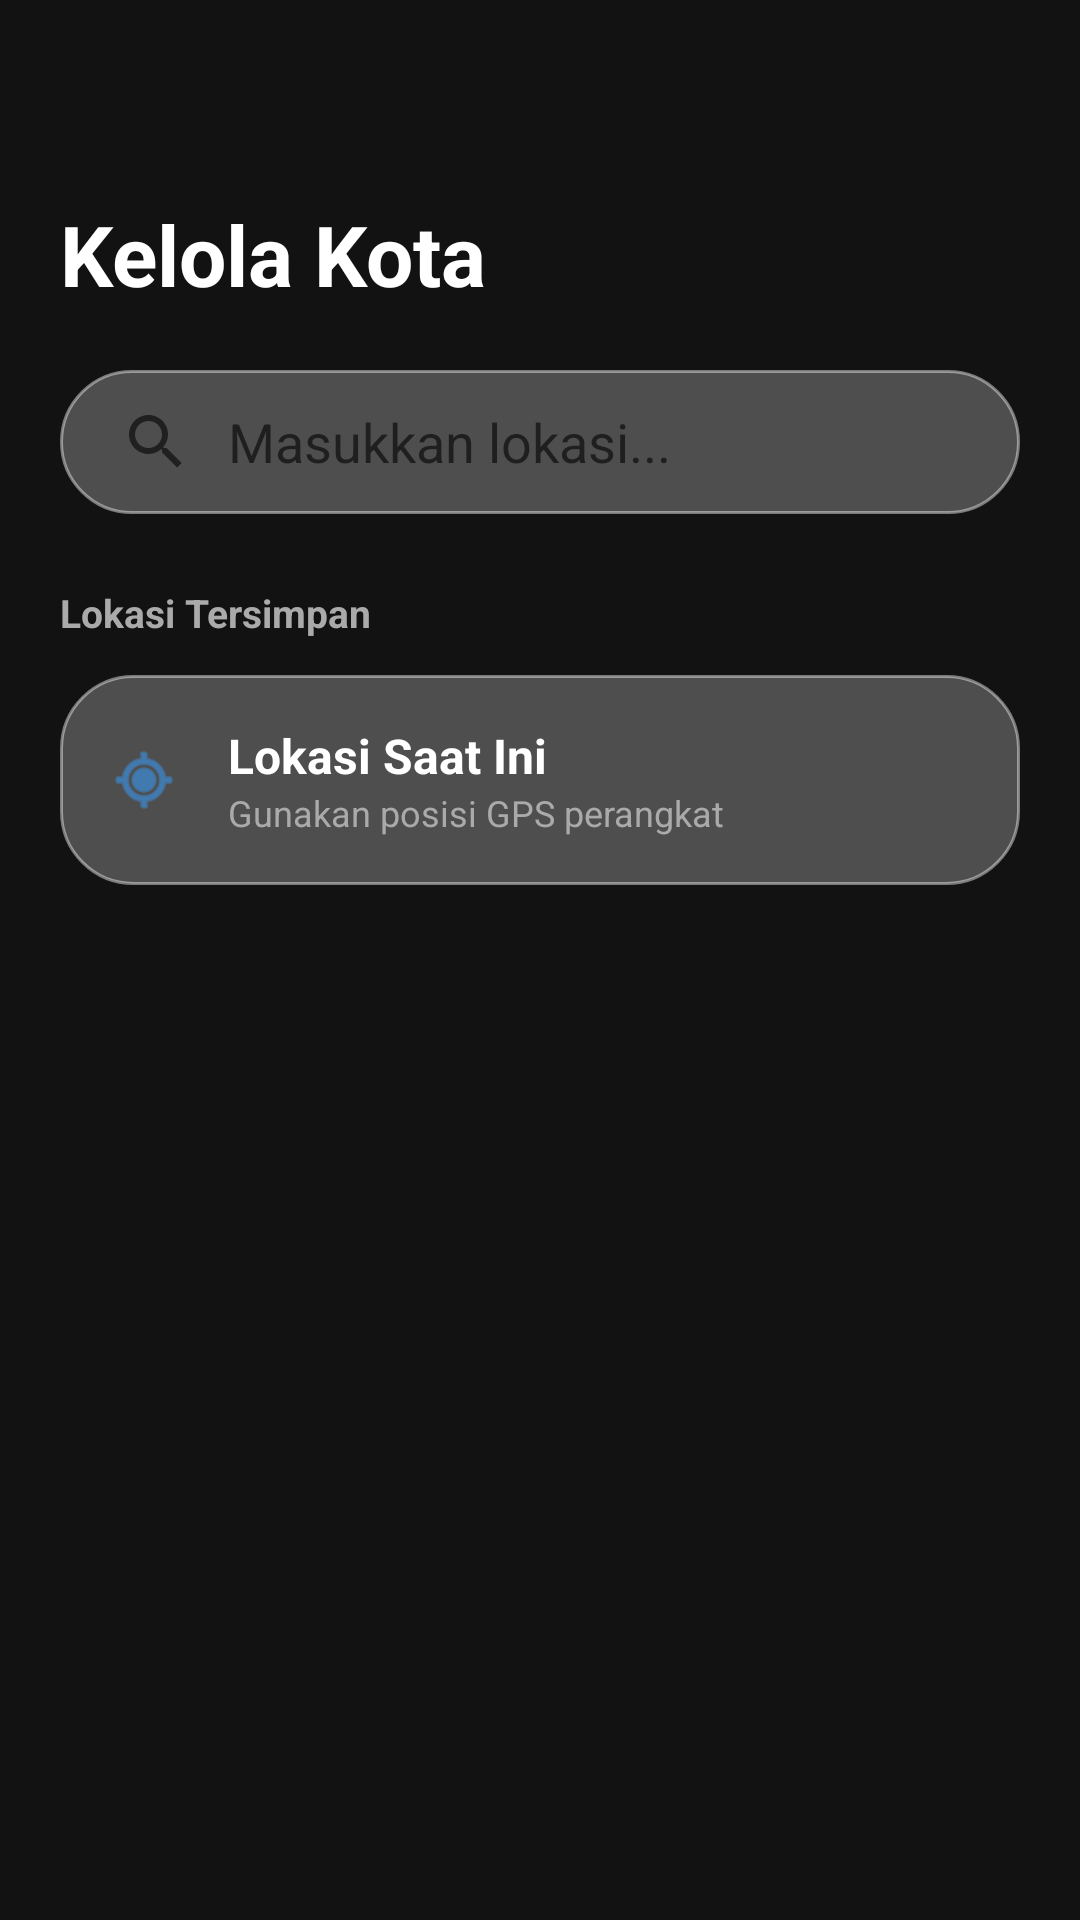

Android layout source for this screen:
<!-- AndroidManifest.xml: application theme Theme.Cuaca1 -->
<!-- res/layout/activity_manage_cities.xml -->
<?xml version="1.0" encoding="utf-8"?>
<androidx.core.widget.NestedScrollView
    xmlns:android="http://schemas.android.com/apk/res/android"
    xmlns:app="http://schemas.android.com/apk/res-auto"
    xmlns:tools="http://schemas.android.com/tools"
    android:layout_width="match_parent"
    android:layout_height="match_parent"
    android:background="#121212"
    android:fillViewport="true"
    android:overScrollMode="never">

    <LinearLayout
        android:layout_width="match_parent"
        android:layout_height="wrap_content"
        android:orientation="vertical"
        android:paddingHorizontal="20dp"
        android:paddingTop="36dp"
        android:paddingBottom="40dp">

        
        <TextView
            android:id="@+id/tvManageTitle"
            android:layout_width="wrap_content"
            android:layout_height="wrap_content"
            android:layout_marginTop="30dp"
            android:layout_marginBottom="20dp"
            android:text="Kelola Kota"
            android:textColor="@android:color/white"
            android:textSize="28sp"
            android:textStyle="bold" />

        <LinearLayout
            android:layout_width="match_parent"
            android:layout_height="wrap_content"
            android:gravity="center_vertical"
            android:orientation="horizontal">

            <androidx.appcompat.widget.SearchView
                android:id="@+id/searchViewCity"
                android:layout_width="0dp"
                android:layout_height="48dp"
                android:layout_weight="1"
                android:background="@drawable/bg_search"
                app:iconifiedByDefault="false"
                app:queryBackground="@null"
                app:queryHint="Masukkan lokasi..." />

            <TextView
                android:id="@+id/btnCancelSearch"
                android:layout_width="wrap_content"
                android:layout_height="wrap_content"
                android:layout_marginStart="12dp"
                android:padding="8dp"
                android:text="Batal"
                android:textColor="#3897F0"
                android:textSize="16sp"
                android:textStyle="bold"
                android:visibility="gone" />
        </LinearLayout>

        
        <LinearLayout
            android:id="@+id/layoutPopularCities"
            android:layout_width="match_parent"
            android:layout_height="wrap_content"
            android:layout_marginTop="24dp"
            android:orientation="vertical"
            android:visibility="gone">

            <TextView
                android:layout_width="wrap_content"
                android:layout_height="wrap_content"
                android:layout_marginBottom="12dp"
                android:text="Kota Populer"
                android:textColor="#AAAAAA"
                android:textSize="14sp"
                android:textStyle="bold" />

            <com.google.android.material.chip.ChipGroup
                android:id="@+id/chipGroupPopular"
                android:layout_width="match_parent"
                android:layout_height="wrap_content"
                app:chipSpacingHorizontal="8dp"
                app:chipSpacingVertical="8dp">

                <com.google.android.material.chip.Chip
                    android:layout_width="wrap_content"
                    android:layout_height="wrap_content"
                    android:text="Jakarta"
                    android:textColor="@android:color/white"
                    app:chipBackgroundColor="#26FFFFFF"
                    app:chipCornerRadius="12dp" />

                <com.google.android.material.chip.Chip
                    android:layout_width="wrap_content"
                    android:layout_height="wrap_content"
                    android:text="Surabaya"
                    android:textColor="@android:color/white"
                    app:chipBackgroundColor="#26FFFFFF"
                    app:chipCornerRadius="12dp" />

                <com.google.android.material.chip.Chip
                    android:layout_width="wrap_content"
                    android:layout_height="wrap_content"
                    android:text="Bandung"
                    android:textColor="@android:color/white"
                    app:chipBackgroundColor="#26FFFFFF"
                    app:chipCornerRadius="12dp" />

                <com.google.android.material.chip.Chip
                    android:layout_width="wrap_content"
                    android:layout_height="wrap_content"
                    android:text="Yogyakarta"
                    android:textColor="@android:color/white"
                    app:chipBackgroundColor="#26FFFFFF"
                    app:chipCornerRadius="12dp" />

                <com.google.android.material.chip.Chip
                    android:layout_width="wrap_content"
                    android:layout_height="wrap_content"
                    android:text="Singapore"
                    android:textColor="@android:color/white"
                    app:chipBackgroundColor="#26FFFFFF"
                    app:chipCornerRadius="12dp" />

                <com.google.android.material.chip.Chip
                    android:layout_width="wrap_content"
                    android:layout_height="wrap_content"
                    android:text="Tokyo"
                    android:textColor="@android:color/white"
                    app:chipBackgroundColor="#26FFFFFF"
                    app:chipCornerRadius="12dp" />

            </com.google.android.material.chip.ChipGroup>

        </LinearLayout>

        
        <LinearLayout
            android:id="@+id/layoutSavedCities"
            android:layout_width="match_parent"
            android:layout_height="wrap_content"
            android:layout_marginTop="24dp"
            android:orientation="vertical">

            <TextView
                android:layout_width="wrap_content"
                android:layout_height="wrap_content"
                android:layout_marginBottom="12dp"
                android:text="Lokasi Tersimpan"
                android:textColor="#AAAAAA"
                android:textSize="13sp"
                android:textStyle="bold" />

            
            <LinearLayout
                android:id="@+id/btnSelectCurrentLocation"
                android:layout_width="match_parent"
                android:layout_height="wrap_content"
                android:layout_marginBottom="12dp"
                android:background="@drawable/bg_search"
                android:clickable="true"
                android:focusable="true"
                android:gravity="center_vertical"
                android:orientation="horizontal"
                android:padding="16dp">

                <ImageView
                    android:layout_width="24dp"
                    android:layout_height="24dp"
                    android:src="@android:drawable/ic_menu_mylocation"
                    app:tint="#3897F0" />

                <LinearLayout
                    android:layout_width="0dp"
                    android:layout_height="wrap_content"
                    android:layout_marginStart="16dp"
                    android:layout_weight="1"
                    android:orientation="vertical">

                    <TextView
                        android:layout_width="wrap_content"
                        android:layout_height="wrap_content"
                        android:text="Lokasi Saat Ini"
                        android:textColor="@android:color/white"
                        android:textSize="16sp"
                        android:textStyle="bold" />

                    <TextView
                        android:layout_width="wrap_content"
                        android:layout_height="wrap_content"
                        android:text="Gunakan posisi GPS perangkat"
                        android:textColor="#AAAAAA"
                        android:textSize="12sp" />
                </LinearLayout>

            </LinearLayout>

            <androidx.recyclerview.widget.RecyclerView
                android:id="@+id/rvCities"
                android:layout_width="match_parent"
                android:layout_height="wrap_content"
                tools:listitem="@layout/item_city" />

        </LinearLayout>

    </LinearLayout>

</androidx.core.widget.NestedScrollView>
<!-- res/layout/item_city.xml (included above) -->
<?xml version="1.0" encoding="utf-8"?>
<androidx.cardview.widget.CardView
    xmlns:android="http://schemas.android.com/apk/res/android"
    xmlns:app="http://schemas.android.com/apk/res-auto"
    android:layout_width="match_parent"
    android:layout_height="110dp"
    android:layout_marginBottom="12dp"
    app:cardBackgroundColor="@android:color/transparent"
    app:cardCornerRadius="20dp"
    app:cardElevation="0dp">

    <FrameLayout
        android:layout_width="match_parent"
        android:layout_height="match_parent">

        
        <ImageView
            android:id="@+id/ivCityBackground"
            android:layout_width="match_parent"
            android:layout_height="match_parent"
            android:scaleType="centerCrop"
            android:src="@drawable/sun" />

        
        <View
            android:layout_width="match_parent"
            android:layout_height="match_parent"
            android:background="#59000000" />

        
        <RelativeLayout
            android:layout_width="match_parent"
            android:layout_height="match_parent"
            android:paddingHorizontal="20dp"
            android:paddingVertical="16dp">

            
            <LinearLayout
                android:layout_width="wrap_content"
                android:layout_height="wrap_content"
                android:layout_alignParentStart="true"
                android:layout_centerVertical="true"
                android:layout_toStartOf="@id/layoutTemp"
                android:orientation="vertical">

                <TextView
                    android:id="@+id/tvCityName"
                    android:layout_width="wrap_content"
                    android:layout_height="wrap_content"
                    android:ellipsize="end"
                    android:maxLines="1"
                    android:text="Nama Kota"
                    android:textColor="@android:color/white"
                    android:textSize="20sp"
                    android:textStyle="bold" />

                <TextView
                    android:id="@+id/tvCityCondition"
                    android:layout_width="wrap_content"
                    android:layout_height="wrap_content"
                    android:layout_marginTop="8dp"
                    android:text="Berawan"
                    android:textColor="#E6FFFFFF"
                    android:textSize="14sp" />
            </LinearLayout>

            
            <LinearLayout
                android:id="@+id/layoutTemp"
                android:layout_width="wrap_content"
                android:layout_height="wrap_content"
                android:layout_alignParentEnd="true"
                android:layout_centerVertical="true"
                android:gravity="end"
                android:orientation="vertical">

                <LinearLayout
                    android:layout_width="wrap_content"
                    android:layout_height="wrap_content"
                    android:gravity="center_vertical"
                    android:orientation="horizontal">

                    <TextView
                        android:id="@+id/tvCityTemp"
                        android:layout_width="wrap_content"
                        android:layout_height="wrap_content"
                        android:fontFamily="sans-serif-medium"
                        android:text="--°"
                        android:textColor="@android:color/white"
                        android:textSize="32sp" />

                    <ImageView
                        android:id="@+id/btnDeleteCity"
                        android:layout_width="22dp"
                        android:layout_height="22dp"
                        android:layout_marginStart="12dp"
                        android:background="?attr/selectableItemBackgroundBorderless"
                        android:clickable="true"
                        android:contentDescription="Hapus Kota"
                        android:focusable="true"
                        android:src="@android:drawable/ic_menu_delete"
                        app:tint="#FF6B6B" />
                </LinearLayout>

                <TextView
                    android:id="@+id/tvCityTempRange"
                    android:layout_width="wrap_content"
                    android:layout_height="wrap_content"
                    android:layout_marginTop="2dp"
                    android:text="--° / --°"
                    android:textColor="#E6FFFFFF"
                    android:textSize="13sp" />
            </LinearLayout>

        </RelativeLayout>

    </FrameLayout>

</androidx.cardview.widget.CardView>
<!-- resources referenced by this layout -->
<resources>
  <!-- drawable bg_search (drawable) -->
  <?xml version="1.0" encoding="utf-8"?>
  <shape xmlns:android="http://schemas.android.com/apk/res/android">
  
      <solid android:color="#40FFFFFF"/>
  
      <corners android:radius="24dp"/>
  
      <stroke
          android:width="1dp"
          android:color="#70FFFFFF"/>
  
  </shape>
  <style name="Theme.Cuaca1" parent="Theme.MaterialComponents.DayNight.NoActionBar">
          
      </style>
</resources>
